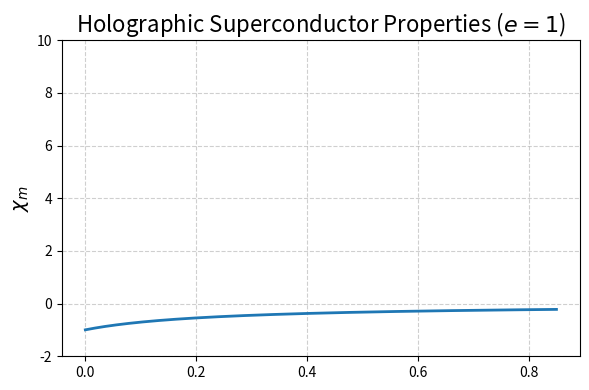

Write the Python code that produced this figure.
import numpy as np
import matplotlib.pyplot as plt

# --- パラメータ設定 ---
# 論文の図1に合わせて結合定数を設定
e_sq = 1.0  # e^2 = 1.0 なので e = 1

# --- 計算式の定義 ---

def magnetic_susceptibility(T, e_sq):
    """磁化率 χ_m を計算する関数"""
    # 式 (5.6) に対応
    r_0 = 4.0 * np.pi * T / 3.0
    numerator = - e_sq / r_0
    denominator = 1.0 + e_sq / r_0
    return numerator / denominator

def gl_parameter_sq(T, e_sq):
    """GLパラメータ κ^2 を計算する関数"""
    # 式 (5.11) に対応
    r_0 = 4.0 * np.pi * T / 3.0
    log_term = np.log(np.pi * T)
    numerator = 1 + e_sq / r_0
    denominator = 2 * e_sq * r_0
    return numerator / denominator

# --- プロット用のデータ生成 ---
# 温度Tの範囲を設定します。
# T=0ではlogが発散し、1 - e^2*log(pi*T) = 0 となる点でχ_mが発散するため、
# その少し手前までをプロット範囲とします。
# 発散点 T = exp(1/e^2) / pi ≈ 0.865
T = np.linspace(0.001, 0.85, 600) # 0に近い点から発散点の手前まで

# 各温度でχ_mとκ^2を計算
chi_m = magnetic_susceptibility(T, e_sq)
kappa_sq = gl_parameter_sq(T, e_sq)

# --- グラフの描画 ---
# 論文の図1と同様に、2つのグラフを縦に並べて描画
#fig, (ax1, ax2) = plt.subplots(2, 1, figsize=(6, 8), sharex=True)
fig, (ax1) = plt.subplots(1, 1, figsize=(6, 4), sharex=True)


# 上のプロット：磁化率 χ_m
ax1.plot(T, chi_m, lw=2)
ax1.set_ylabel(r'$\chi_m$', fontsize=14)
ax1.set_ylim(-2, 10) # 論文の見た目に合わせる
ax1.grid(True, linestyle='--', alpha=0.6)
ax1.set_title(r'Holographic Superconductor Properties ($e=1$)', fontsize=16)

# 下のプロット：GLパラメータ κ^2
# ax2.plot(T, kappa_sq, lw=2)
# Type I / Type II の境界線を描画
#ax2.axhline(y=0.5, color='orange', linestyle='-')
#ax2.set_xlabel(r'$T$', fontsize=14)
#ax2.set_ylabel(r'$\kappa^2$', fontsize=14)
#ax2.set_ylim(0, 1.2) # 論文の見た目に合わせる
#ax2.grid(True, linestyle='--', alpha=0.6)

# Type I/II のテキストを追加
#ax2.text(0.6, 0.8, 'Type II', fontsize=12)
#ax2.text(0.6, 0.3, 'Type I', fontsize=12)

# レイアウトを整えて表示
plt.tight_layout()
plt.show()